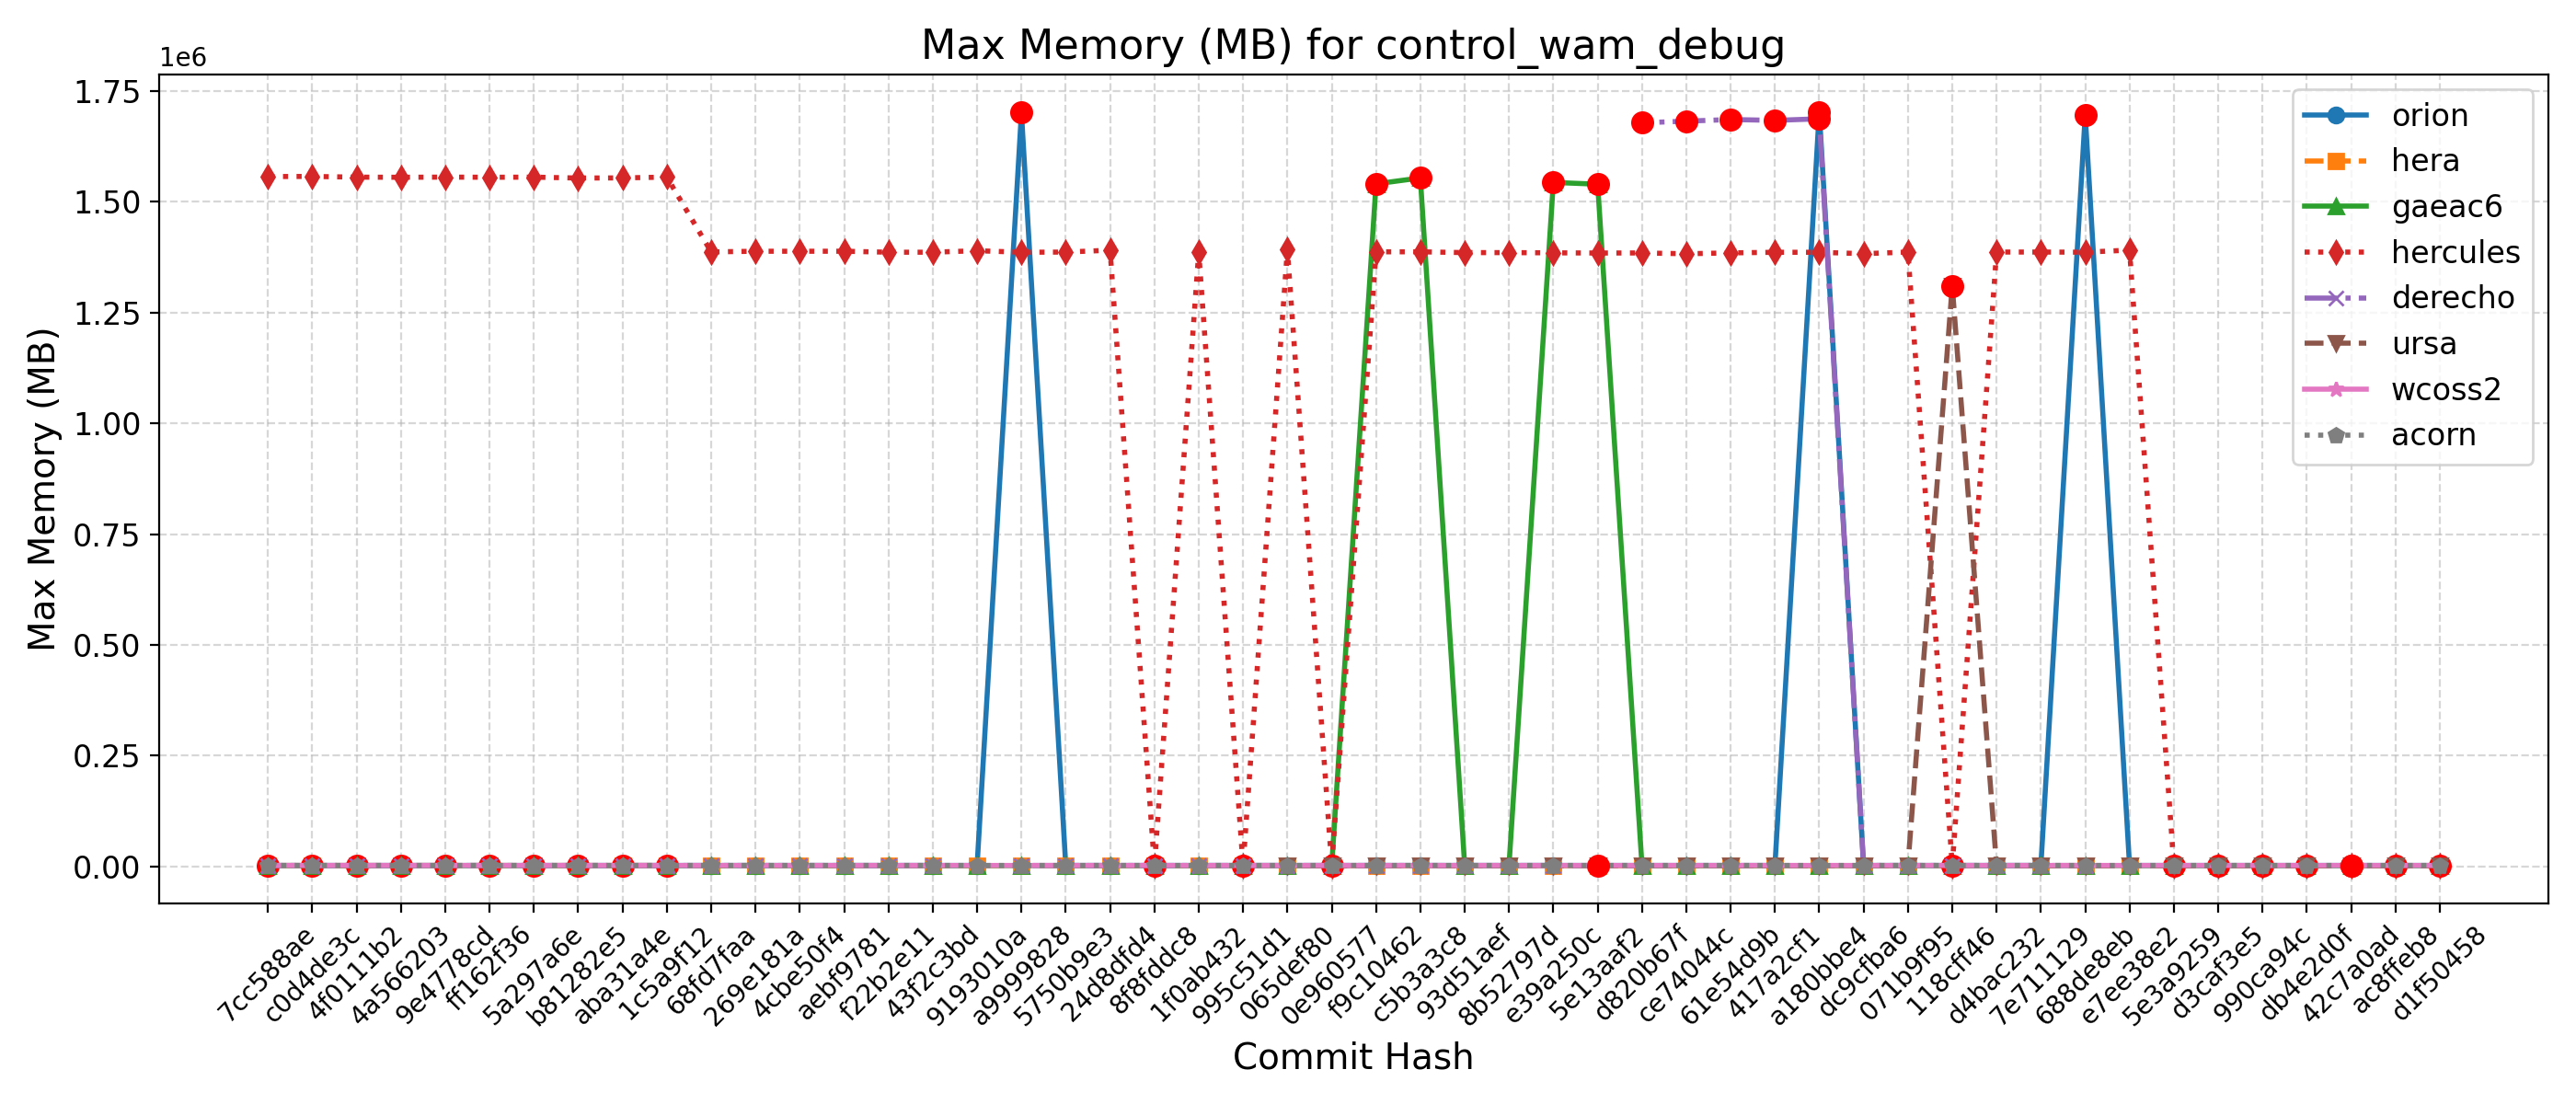

Data behind this chart, as committed beside it:
Hash, Date, Message, orion, hera, gaeac6, hercules, derecho, ursa, wcoss2, acorn
d1f50458, 2025-09-23, Automatically add new PRs to WM PR Proje…, 1705, 1397, 1537, 1390, , 1297, 1701, 1695
ac8ffeb8, 2025-09-23, Update default_vars for stochastic physi…, 1705, 1397, 1537, 1390, , 1297, 1701, 1695
42c7a0ad, 2025-09-22, Send surface ocean currents to ATM for S…, 1705, 1401, 1537, 1392, , 1309, 1706, 1692
db4e2d0f, 2025-09-18, Replace icplocn2atm (integer) with use_o…, 1704, 1401, 1539, 1386, , 1310, 1686, 1695
990ca94c, 2025-09-16, Update tests such that LSM and LANDICE a…, 1708, 1401, 1545, 1388, , 1304, 1707, 1695
d3caf3e5, 2025-09-15, update mom6 to its main repo. 20250818 c…, 1702, 1403, 1541, 1391, , 1310, 1707, 1695
5e3a9259, 2025-09-10, Introduce tuning parameter for convectiv…, 1708, 1400, 1536, 1389, , 1310, 1681, 1695
e7ee38e2, 2025-09-08, Scale-aware 3DTKE EDMF and TTE-EDMF GFS …, 1698, 1399, 1545, 1391256, , 1310, 1685, 1694
688de8eb, 2025-09-04, Fix default cdmbgwd settings (#2788), 1696668, 1399, 1544, 1386480, 1680, 1310, 1689, 1694
7e711129, 2025-09-02, Use container with spack stack 1.9.2 (#2…, 1709, 1400, 1547, 1386840, 1680, 1309, 1706, 1695
d4bac232, 2025-08-29, MPAS dycore + Atmosphere Generalization …, 1709, 1400, 1547, 1386840, 1680, 1309, 1706, 1695
118cff46, 2025-08-25, Add FV3 grid mask for regional domains t…, 1704, 1405, 1543, 1383, 1680, 1310776, 1699, 1693
071b9f95, 2025-08-22, Fix Restart IAU and Ultra-Low Reproducib…, 1699, 1397, 1538, 1386784, 1680, 1310, 1696, 1694
dc9cfba6, 2025-08-19, Update CICE through 2025-07 and switch t…, 1702, 1406, 1547, 1383116, 1678, 1310, 1688, 1695
a180bbe4, 2025-08-15, FV3: Fix Prate_avg and UPP call freq + F…, 1703296, 1399, 1544, 1386272, 1687712, 1310, 1707, 1695
417a2cf1, 2025-08-13, Fix conus13km tests restart and decompos…, 1703, 1404, 1547, 1386316, 1684152, 1309, 1705, 1695
61e54d9b, 2025-08-11, Add two-way ocean-wave coupling feature …, 1697, 1400, 1535, 1384924, 1686108, 1310, 1704, 1694
ce74044c, 2025-08-06, Create a user-friendly "process model" t…, 1683, 1408, 1543, 1382980, 1682356, 1310, 1698, 1698
d820b67f, 2025-08-01, Update GOCART to v2.4.3 (#2819), 1702, 1405, 1536, 1384772, 1678732, 1310, 1707, 1694
5e13aaf2, 2025-07-29, Update DATM meshes and switch to bilinea…, 1700, 1397, 1540044, 1384612, , 1309, 1706, 1692
e39a250c, 2025-07-24, Update FV3 hash to include UPP ss192/Urs…, 1706, 1399, 1544028, 1385052, 1681, 1310, 1706, 1693
8b52797d, 2025-07-21, Combination of 2684,2707,2771 (MERRA2 3-…, 1696, 1405, 1539, 1385540, 1675, 1310, 1706, 1695
93d51aef, 2025-07-17, Exporting Canopy Variables from AQM to F…, 1696, 1401, 1534, 1385560, 1681, 1309, 1684, 1705
c5b3a3c8, 2025-07-14, GFDLMP-v3 and TEMPO MP microphysics (#25…, 1695, 1402, 1554188, 1387392, 1683, 1311, 1705, 1702
f9c10462, 2025-07-11, Combination of several CCPP-physics PRs …, 1701, 1402, 1540784, 1387332, 1680, 1312, 1705, 1700
0e960577, 2025-07-09, Combination #2777 (maintask writes CMEPS…, 1702, 1402, 1546, 1388, 1681, 1312, 1704, 1700
065def80, 2025-07-07, Port UFS-WM to Ursa (#2471), 1708, 1400, 1541, 1392684, 1678, 1311, 1684, 1701
995c51d1, 2025-07-03, Upgrade UFS-WM to spack-stack/1.9.2 (#26…, 1708, 1400, 1541, 1388, 1678, , 1684, 1701
1f0ab432, 2025-07-01, Reduce WW3 memory use (#2624), 1693, 1401, 1533, 1386840, 1685, , 1684, 1701
8f8fddc8, 2025-06-30, Bring in scale-aware 3DTKE related chang…, 1688, 1393, 1536, 1388, 1690, , 1703, 1700
24d8dfd4, 2025-06-26, Slight modification in orographic gravit…, 1692, 1396, 1543, 1391048, 1684, , 1699, 1702
5750b9e3, 2025-06-20, gcycle update (#2747), 1702, 1402, 1539, 1386752, 1684, , 1680, 1703
a9999828, 2025-06-12, Add a new parameter in dycore to control…, 1701616, 1397, 1535, 1386364, 1683, , 1680, 1704
9193010a, 2025-06-06, In Noah-MP, set zero for canopy liquid a…, 1692, 1402, 1534, 1389840, , , 1683, 1703
43f2c3bd, 2025-06-04, Urgent Documentation Update for HSD Capa…, 1689, 1398, 1544, 1386452, 1681, , 1678, 1703
f22b2e11, 2025-06-02, Bug fix for surface roughness calculatio…, 1689, 1398, 1544, 1386452, 1681, , 1678, 1703
aebf9781, 2025-05-27, Fix bug to improve wave initialization b…, 1692, 1382, 1549, 1388664, 1681, , 1682, 1700
4cbe50f4, 2025-05-23, Add idealized, regional tropical cyclone…, 1702, 1383, 1547, 1388616, 1683, , 1693, 1704
269e181a, 2025-05-23, Add GFSv17 IAU restart tests without wav…, 1702, 1383, 1547, 1388616, 1683, , 1693, 1704
68fd7faa, 2025-05-15, Enable Hera, Hercules Gnu tests: cpld_de…, 1695, 1399, 1540, 1387156, 1694, , 1684, 1703
1c5a9f12, 2025-05-09, Add "ultra low" coupled configurations t…, 1695, 1703, 1540, 1556080, 1694, , 1684, 1703
aba31a4e, 2025-05-06, Resolve miscellaneous WM issues and upda…, 1692, 1680, 1538, 1554240, 1684, , 1694, 1703
b81282e5, 2025-05-05, Switch to vector remapping and bilinear …, 1692, 1680, 1538, 1553968, 1684, , 1694, 1703
5a297a6e, 2025-05-02, improve coupled model startup cost for w…, 1691, 1667, 1542, 1555964, 1686, , 1700, 1703
ff162f36, 2025-05-01, NSSL MP scheme updates + Stochastic Phys…, 1700, 1682, 1541, 1555696, 1684, , 1690, 1701
9e4778cd, 2025-04-25, Loosen restriction on optional arguments…, 1700, 1671, 1533, 1556036, 1684, , 1698, 1700
4a566203, 2025-04-23, CMake Atmosphere Dycore Generalization +…, 1690, 1681, 1542, 1555636, 1686, , 1700, 1699
4f0111b2, 2025-04-21, Add CMEPS log file at restart write; IAU…, 1692, 1673, 1543, 1555956, 1694, , 1693, 1700
c0d4de3c, 2025-04-18, Update mom6 to its main repository 20250…, 1688, 1680, 1538, 1557592, 1692, , 1691, 1701
7cc588ae, 2025-04-16, Add PIO configuration variables for CMEP…, 1698, 1671, 1545, 1557324, 1686, , 1701, 1699
